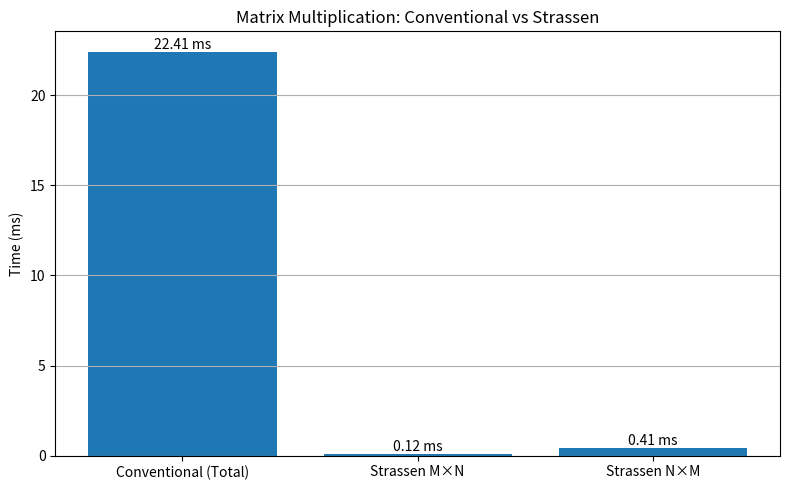

This figure's Python source:
# chart_matrix_times.py
import matplotlib.pyplot as plt

labels = ['Conventional (Total)', 'Strassen M×N', 'Strassen N×M']
times_ms = [22.41, 0.12, 0.41]

plt.figure(figsize=(8, 5))
bars = plt.bar(labels, times_ms)

for bar, val in zip(bars, times_ms):
    plt.text(bar.get_x() + bar.get_width()/2, bar.get_height(), f'{val:.2f} ms', ha='center', va='bottom')

plt.ylabel('Time (ms)')
plt.title('Matrix Multiplication: Conventional vs Strassen')
plt.grid(axis='y')
plt.tight_layout()
plt.savefig('matrix_multiplication_times.png')
plt.show()
